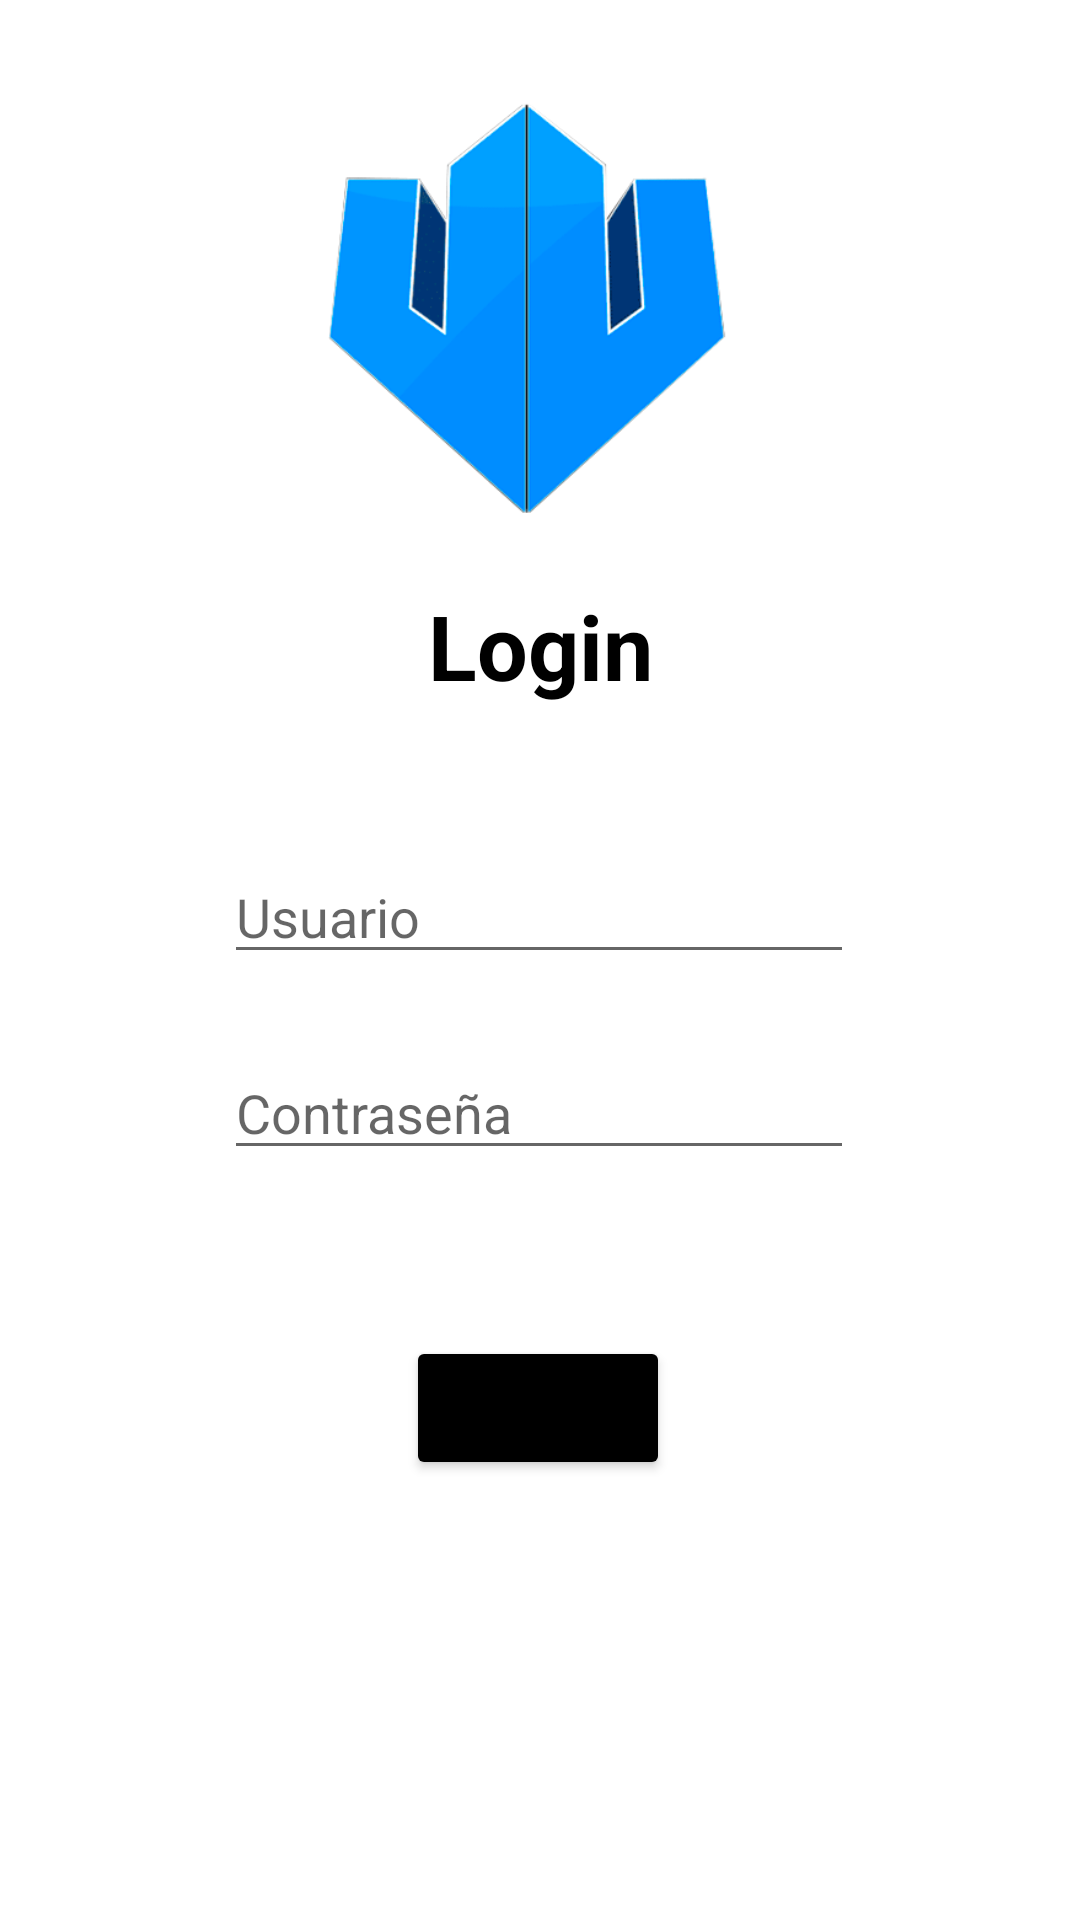

Reconstruct the res/layout file that produces this screen, plus the resources it refers to.
<!-- AndroidManifest.xml: application theme Theme.Laboratorio4 -->
<!-- res/layout/activity_login.xml -->
<?xml version="1.0" encoding="utf-8"?>
<androidx.constraintlayout.widget.ConstraintLayout
        xmlns:android="http://schemas.android.com/apk/res/android"
        xmlns:tools="http://schemas.android.com/tools"
        xmlns:app="http://schemas.android.com/apk/res-auto"
        android:layout_width="match_parent"
        android:layout_height="match_parent"
        tools:context=".LoginActivity" android:background="@drawable/loginbg">

    <Button
            android:text="Sign in"

            android:layout_width="wrap_content"
            android:layout_height="wrap_content" android:id="@+id/btnSignIn"
            app:layout_constraintStart_toStartOf="parent" app:layout_constraintHorizontal_bias="0.498"
            app:layout_constraintEnd_toEndOf="parent"
            app:layout_constraintTop_toBottomOf="@+id/etLoginPassword" android:layout_marginTop="52dp"
            app:layout_constraintBottom_toBottomOf="parent" app:layout_constraintVertical_bias="0.022"
            android:backgroundTint="@color/black"/>
    <TextView
            android:text="Login"
            android:layout_width="wrap_content"
            android:layout_height="wrap_content" android:id="@+id/tvLogin"
            android:textSize="30dp"
            android:textColor="@color/black"
            android:textStyle="bold"
            app:layout_constraintStart_toStartOf="parent"
            app:layout_constraintEnd_toEndOf="parent" app:layout_constraintTop_toTopOf="parent"
            app:layout_constraintBottom_toBottomOf="parent" app:layout_constraintVertical_bias="0.325"/>
    <EditText
            android:layout_width="wrap_content"
            android:layout_height="wrap_content"
            android:inputType="textPersonName"
            android:ems="10"
            android:id="@+id/etLoginPassword"
            app:layout_constraintStart_toStartOf="parent" app:layout_constraintHorizontal_bias="0.497"
            app:layout_constraintEnd_toEndOf="parent"
            app:layout_constraintTop_toBottomOf="@+id/etLoginUsername" android:layout_marginTop="24dp"
            android:hint="Contraseña"/>
    <EditText
            android:layout_width="wrap_content"
            android:layout_height="wrap_content"
            android:inputType="textPersonName"
            android:ems="10"
            android:id="@+id/etLoginUsername"
            app:layout_constraintStart_toStartOf="parent" app:layout_constraintHorizontal_bias="0.497"
            app:layout_constraintEnd_toEndOf="parent" app:layout_constraintTop_toBottomOf="@+id/tvLogin"
            android:layout_marginTop="48dp" android:hint="Usuario"/>
    <ImageView
            android:layout_width="152dp"
            android:layout_height="173dp" app:srcCompat="@drawable/logo" android:id="@+id/imageView2"
            app:layout_constraintStart_toStartOf="parent"
            app:layout_constraintEnd_toEndOf="parent"
            app:layout_constraintTop_toTopOf="parent" android:layout_marginTop="16dp"
            app:layout_constraintBottom_toTopOf="@+id/tvLogin"
            app:layout_constraintVertical_bias="0.25" app:layout_constraintHorizontal_bias="0.498"
            android:backgroundTint="#716161"/>
</androidx.constraintlayout.widget.ConstraintLayout>
<!-- resources referenced by this layout -->
<resources>
  <!-- drawable logo: png bitmap (drawable, 26667 bytes) -->
  <style name="Theme.Laboratorio4" parent="Theme.MaterialComponents.DayNight.DarkActionBar">
          
          <item name="colorPrimary">@color/purple_500</item>
          <item name="colorPrimaryVariant">@color/purple_700</item>
          <item name="colorOnPrimary">@color/white</item>
          
          <item name="colorSecondary">@color/teal_200</item>
          <item name="colorSecondaryVariant">@color/teal_700</item>
          <item name="colorOnSecondary">@color/black</item>
          
          <item name="android:statusBarColor" tools:targetApi="l">?attr/colorPrimaryVariant</item>
          
      </style>
  <!-- not gathered from this repository: default colours our renderer supplied (Android Studio template values) -->
  <color name="purple_500">#FF6200EE</color>
  <color name="purple_700">#FF3700B3</color>
  <color name="teal_200">#FF03DAC5</color>
  <color name="teal_700">#FF018786</color>
  <color name="black">#FF000000</color>
  <color name="white">#FFFFFFFF</color>
</resources>
